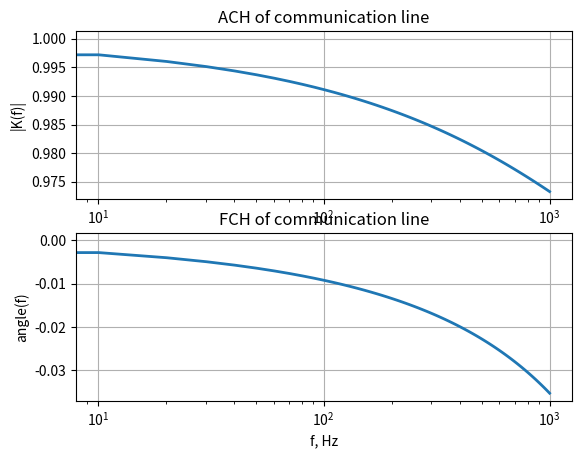
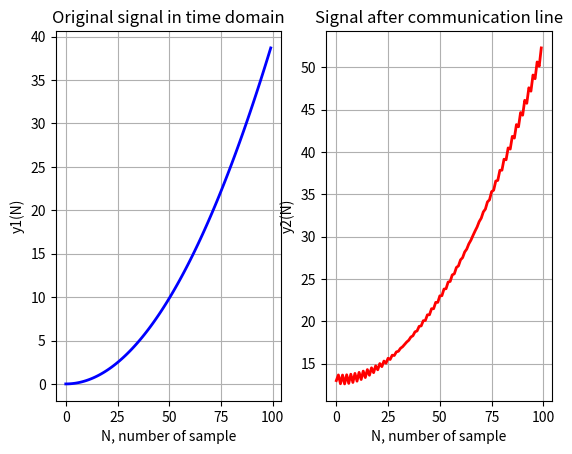
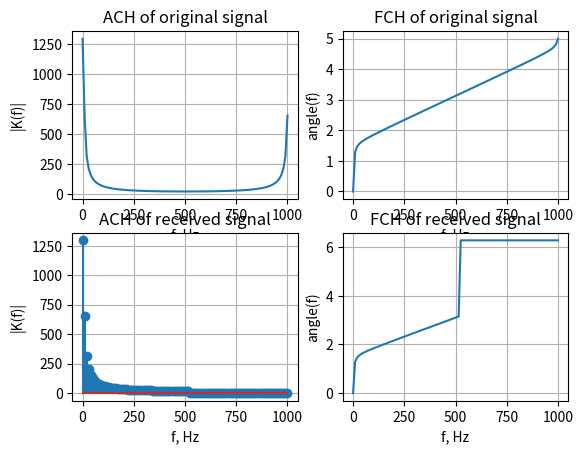

Generate these figures, in order, with matplotlib:
import numpy as np
import matplotlib.pyplot as plt
from scipy import signal
#--------------- параметры передаваемого сигнала -------------------------
fsig = 1e+3
N = 100
fs = fsig*N
f = np.linspace(0, fsig, N)

#-------------------- параметры линии связи ------------------------------
l = 1000
R = 5e-3 +(42e-3)*np.sqrt(f*1e-6)
L = 2.7e-7
G = 20*f*1e-15
C = 48e-12
w=2*np.pi*f

#----------------- построние АЧХ и ФЧХ линии связи -----------------------
g1 = np.sqrt((R+1j*w*L)*(G+1j*w*C))
K1 = np.exp(-g1*l)
ACH = np.abs(K1)
FCH = np.unwrap(np.angle(K1))

plt.figure(1)
plt.subplot(211)
plt.semilogx(f, ACH, linewidth=2)
plt.grid(True)
plt.xlabel('f, Hz')
plt.ylabel('|K(f)|')
plt.title('ACH of communication line')

plt.subplot(212)
plt.semilogx(f, FCH, linewidth=2)
plt.grid(True)
plt.xlabel('f, Hz')
plt.ylabel('angle(f)')
plt.title('FCH of communication line')

#--------- построение АЧХ и ФЧХ исходного прямоугольного сигнала ---------
A = 1
k = f.size
t = np.arange(k)
y1 = A * np.square(2 * np.pi * t / k)

plt.figure(2)
plt.subplot(121)
plt.plot(t, y1, '-b', linewidth=2)
plt.grid(True)
plt.xlabel('N, number of sample')
plt.ylabel('y1(N)')
plt.title('Original signal in time domain')

S1 = np.fft.fft(y1)
ACH_S1 = np.abs(S1)
FCH_S1 = np.unwrap(np.angle(S1))

plt.figure(3)
plt.subplot(221)
plt.plot(f, ACH_S1)
plt.grid(True)
plt.xlabel('f, Hz')
plt.ylabel('|K(f)|')
plt.title('ACH of original signal')

plt.subplot(222)
plt.plot(f, FCH_S1)
plt.grid(True)
plt.xlabel('f, Hz')
plt.ylabel('angle(f)')
plt.title('FCH of original signal')

#------------- построение АЧХ и ФЧХ сигнала после линии связи ------------
S1[int(N/2+2):] = 0
S2 = S1*K1
ACH_S2 = np.abs(S2)
FCH_S2 = np.unwrap(np.angle(S2))

plt.subplot(223)
plt.stem(f, ACH_S2)
plt.grid(True)
plt.xlabel('f, Hz')
plt.ylabel('|K(f)|')
plt.title('ACH of received signal')

plt.subplot(224)
plt.plot(f, FCH_S2)
plt.grid(True)
plt.xlabel('f, Hz')
plt.ylabel('angle(f)')
plt.title('FCH of received signal')

#---- восстановление сигнала во временной области после линии связи ------
y2 = 2*np.fft.ifft(S2)

plt.figure(2)
plt.subplot(122)
plt.plot(t, np.real(y2), '-r', linewidth=2)
plt.grid(True)
plt.xlabel('N, number of sample')
plt.ylabel('y2(N)')
plt.title('Signal after communication line')
plt.show()
